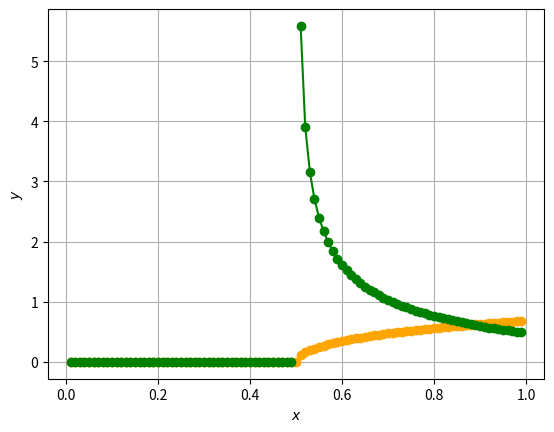

The matplotlib source for this figure:

from scipy.stats import gamma
import numpy as np
import matplotlib.pyplot as plt

a = 0.5
b = 0.5

x = np.arange(0.01,1,0.01)
print(x)
temp1 = gamma.cdf(x,a,b)
temp2 = gamma.pdf(x,a,b)

print(temp2)
plt.plot(x,temp1,'o-',color='orange')
plt.plot(x,temp2,'o-',color='green')
plt.xlabel('$x$')
plt.ylabel('$y$')
plt.grid()
plt.show()

